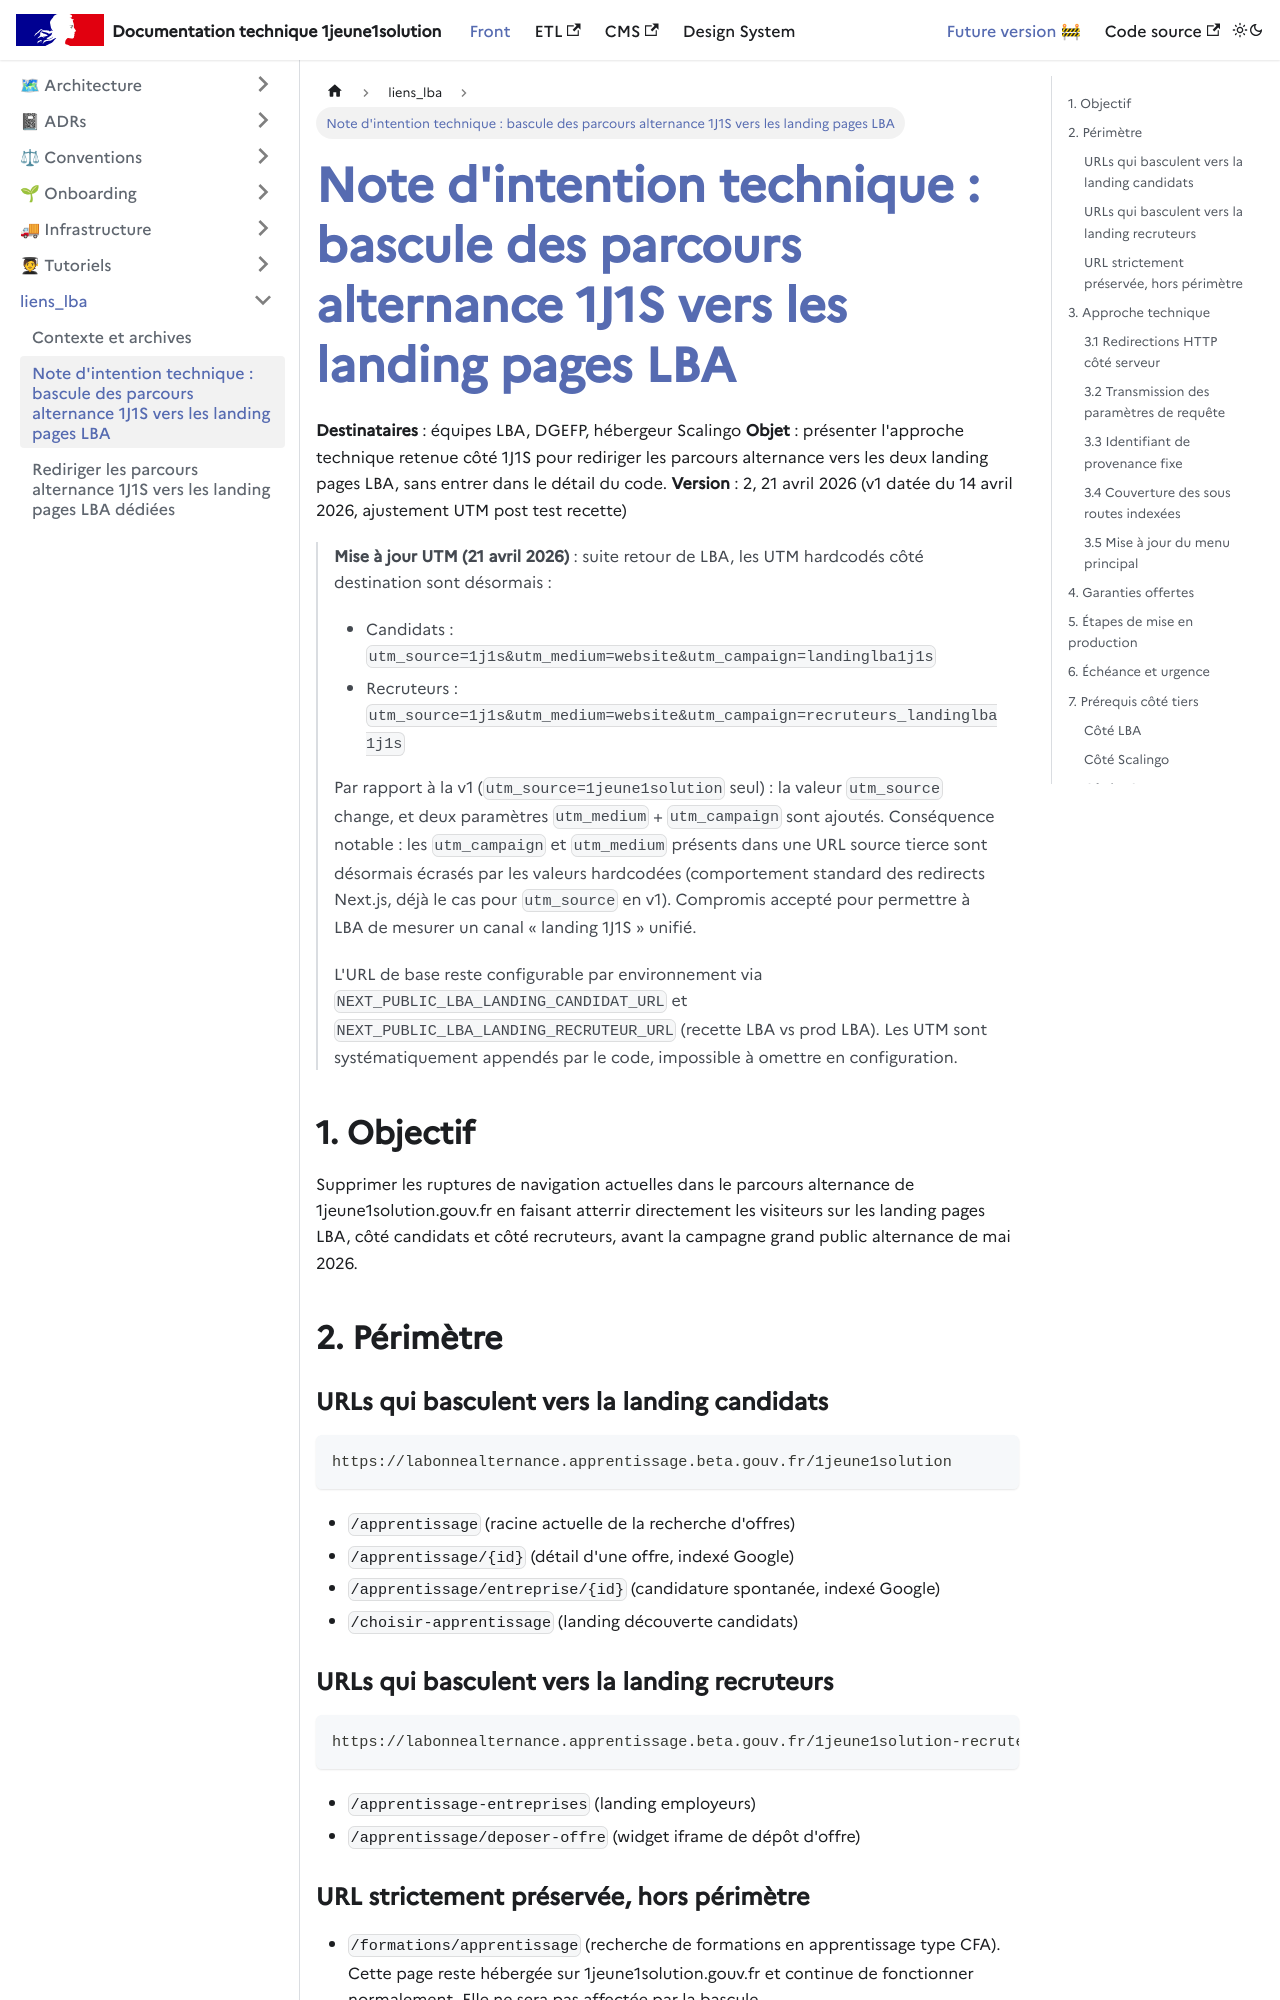

repository: DNUM-SocialGouv/1j1s-front · page: docs/liens_lba/intention_tech/index.html · generator: docusaurus

# Note d'intention technique : bascule des parcours alternance 1J1S vers les landing pages LBA

**Destinataires** : équipes LBA, DGEFP, hébergeur Scalingo
**Objet** : présenter l'approche technique retenue côté 1J1S pour rediriger les parcours alternance vers les deux landing pages LBA, sans entrer dans le détail du code.
**Version** : 2, 21 avril 2026 (v1 datée du 14 avril 2026, ajustement UTM post test recette)

> **Mise à jour UTM (21 avril 2026)** : suite retour de LBA, les UTM hardcodés côté destination sont désormais :
>
> * Candidats : `utm_source=1j1s&utm_medium=website&utm_campaign=landinglba1j1s`
> * Recruteurs : `utm_source=1j1s&utm_medium=website&utm_campaign=recruteurs_landinglba1j1s`
>
> Par rapport à la v1 (`utm_source=1jeune1solution` seul) : la valeur `utm_source` change, et deux paramètres `utm_medium` + `utm_campaign` sont ajoutés. Conséquence notable : les `utm_campaign` et `utm_medium` présents dans une URL source tierce sont désormais écrasés par les valeurs hardcodées (comportement standard des redirects Next.js, déjà le cas pour `utm_source` en v1). Compromis accepté pour permettre à LBA de mesurer un canal « landing 1J1S » unifié.
>
> L'URL de base reste configurable par environnement via `NEXT_PUBLIC_LBA_LANDING_CANDIDAT_URL` et `NEXT_PUBLIC_LBA_LANDING_RECRUTEUR_URL` (recette LBA vs prod LBA). Les UTM sont systématiquement appendés par le code, impossible à omettre en configuration.

## 1. Objectif

Supprimer les ruptures de navigation actuelles dans le parcours alternance de 1jeune1solution.gouv.fr en faisant atterrir directement les visiteurs sur les landing pages LBA, côté candidats et côté recruteurs, avant la campagne grand public alternance de mai 2026.

## 2. Périmètre

### URLs qui basculent vers la landing candidats
```
https://labonnealternance.apprentissage.beta.gouv.fr/1jeune1solution
```
* `/apprentissage` (racine actuelle de la recherche d'offres)
* `/apprentissage/{id}` (détail d'une offre, indexé Google)
* `/apprentissage/entreprise/{id}` (candidature spontanée, indexé Google)
* `/choisir-apprentissage` (landing découverte candidats)

### URLs qui basculent vers la landing recruteurs
```
https://labonnealternance.apprentissage.beta.gouv.fr/1jeune1solution-recruteurs
```
* `/apprentissage-entreprises` (landing employeurs)
* `/apprentissage/deposer-offre` (widget iframe de dépôt d'offre)

### URL strictement préservée, hors périmètre
* `/formations/apprentissage` (recherche de formations en apprentissage type CFA). Cette page reste hébergée sur 1jeune1solution.gouv.fr et continue de fonctionner normalement. Elle ne sera pas affectée par la bascule.

## 3. Approche technique
